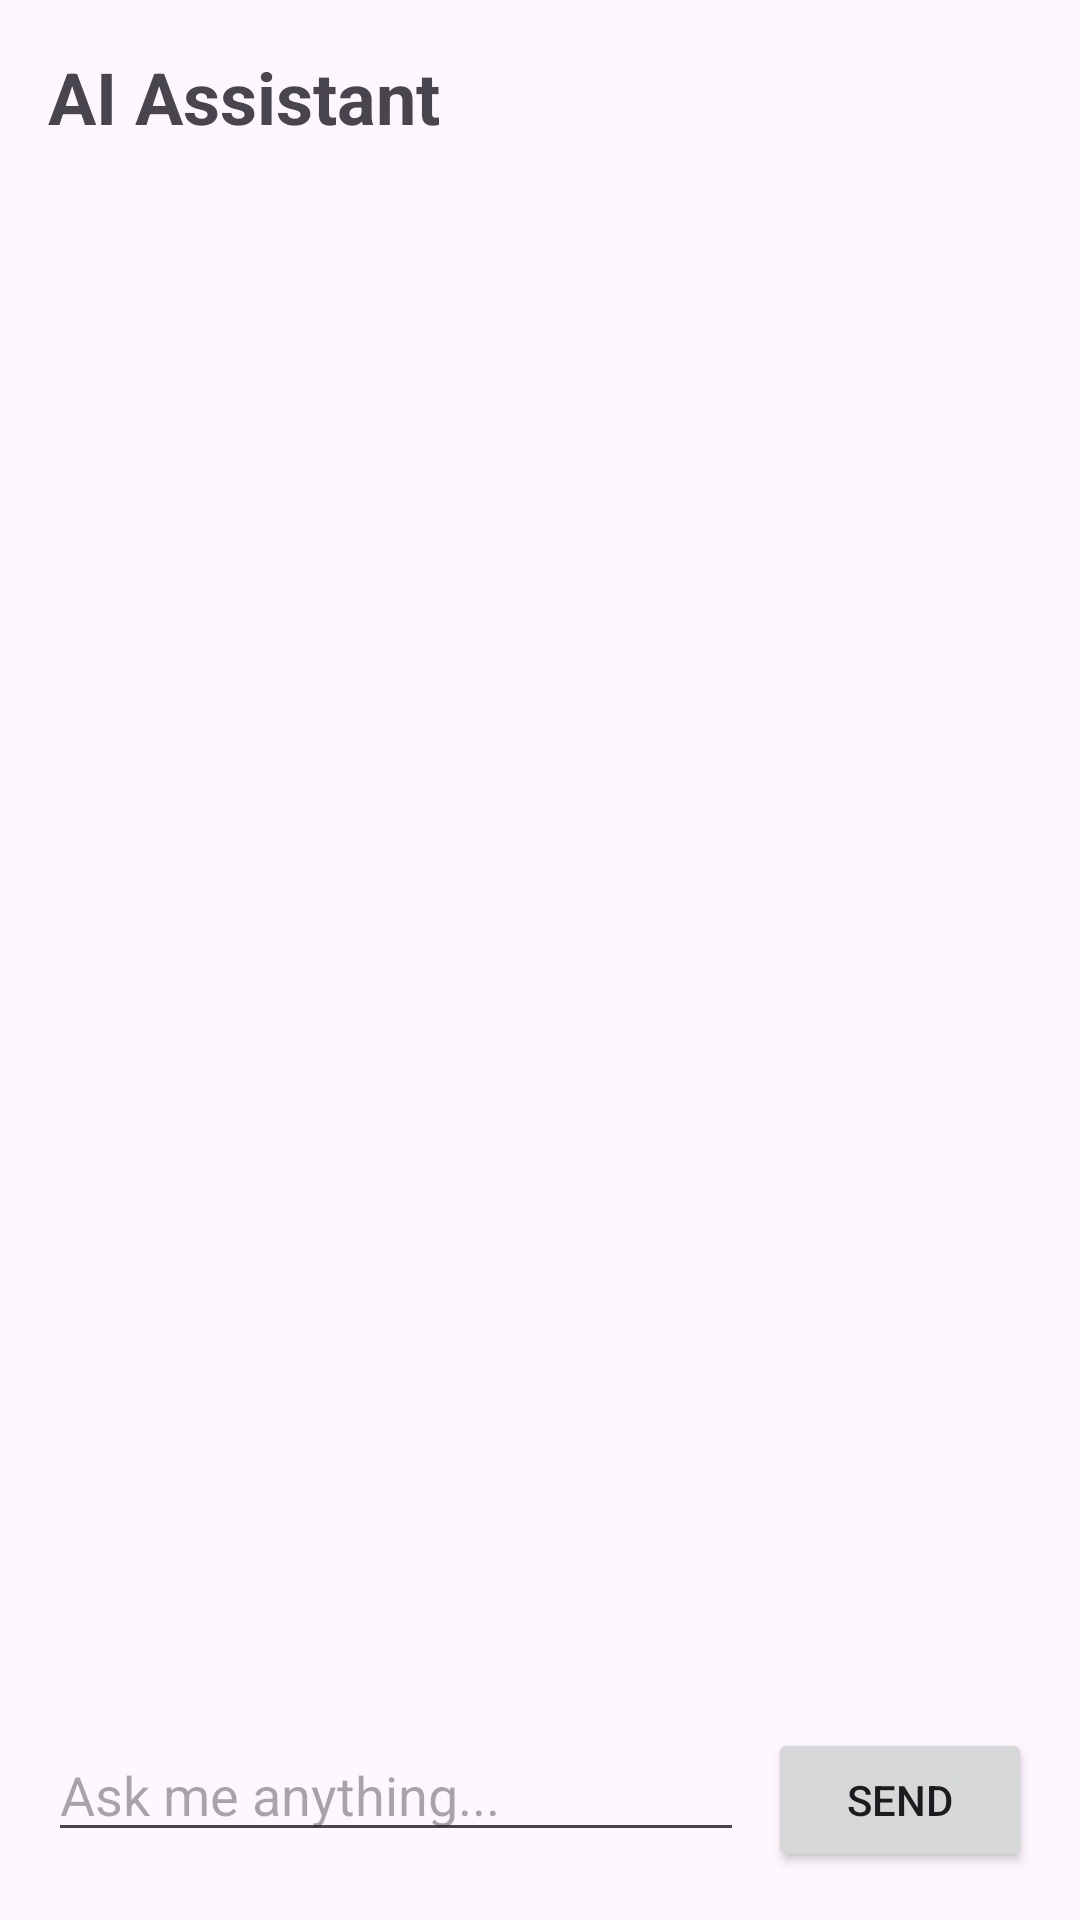

Reconstruct the res/layout file that produces this screen, plus the resources it refers to.
<!-- AndroidManifest.xml: application theme Theme.Namma_HomeStay -->
<!-- res/layout/activity_assistant.xml -->
<?xml version="1.0" encoding="utf-8"?>
<LinearLayout xmlns:android="http://schemas.android.com/apk/res/android"
    android:layout_width="match_parent"
    android:layout_height="match_parent"
    android:orientation="vertical"
    android:padding="16dp">

    <TextView
        android:layout_width="wrap_content"
        android:layout_height="wrap_content"
        android:layout_marginBottom="16dp"
        android:text="AI Assistant"
        android:textSize="24sp"
        android:textStyle="bold" />

    <androidx.recyclerview.widget.RecyclerView
        android:id="@+id/chatRecyclerView"
        android:layout_width="match_parent"
        android:layout_height="0dp"
        android:layout_marginBottom="16dp"
        android:layout_weight="1" />

    <LinearLayout
        android:layout_width="match_parent"
        android:layout_height="wrap_content"
        android:orientation="horizontal">

        <EditText
            android:id="@+id/queryEt"
            android:layout_width="0dp"
            android:layout_height="wrap_content"
            android:layout_weight="1"
            android:hint="Ask me anything..."
            android:inputType="text" />

        <Button
            android:id="@+id/sendBtn"
            android:layout_width="wrap_content"
            android:layout_height="wrap_content"
            android:layout_marginStart="8dp"
            android:text="Send" />
    </LinearLayout>
</LinearLayout>
<!-- resources referenced by this layout -->
<resources>
  <style name="Theme.Namma_HomeStay" parent="Theme.Material3.Light.NoActionBar">
          <item name="colorPrimary">#FF5722</item>
          <item name="colorSecondary">#2196F3</item>
          <item name="android:navigationBarColor">#FFFFFF</item>
      </style>
</resources>
